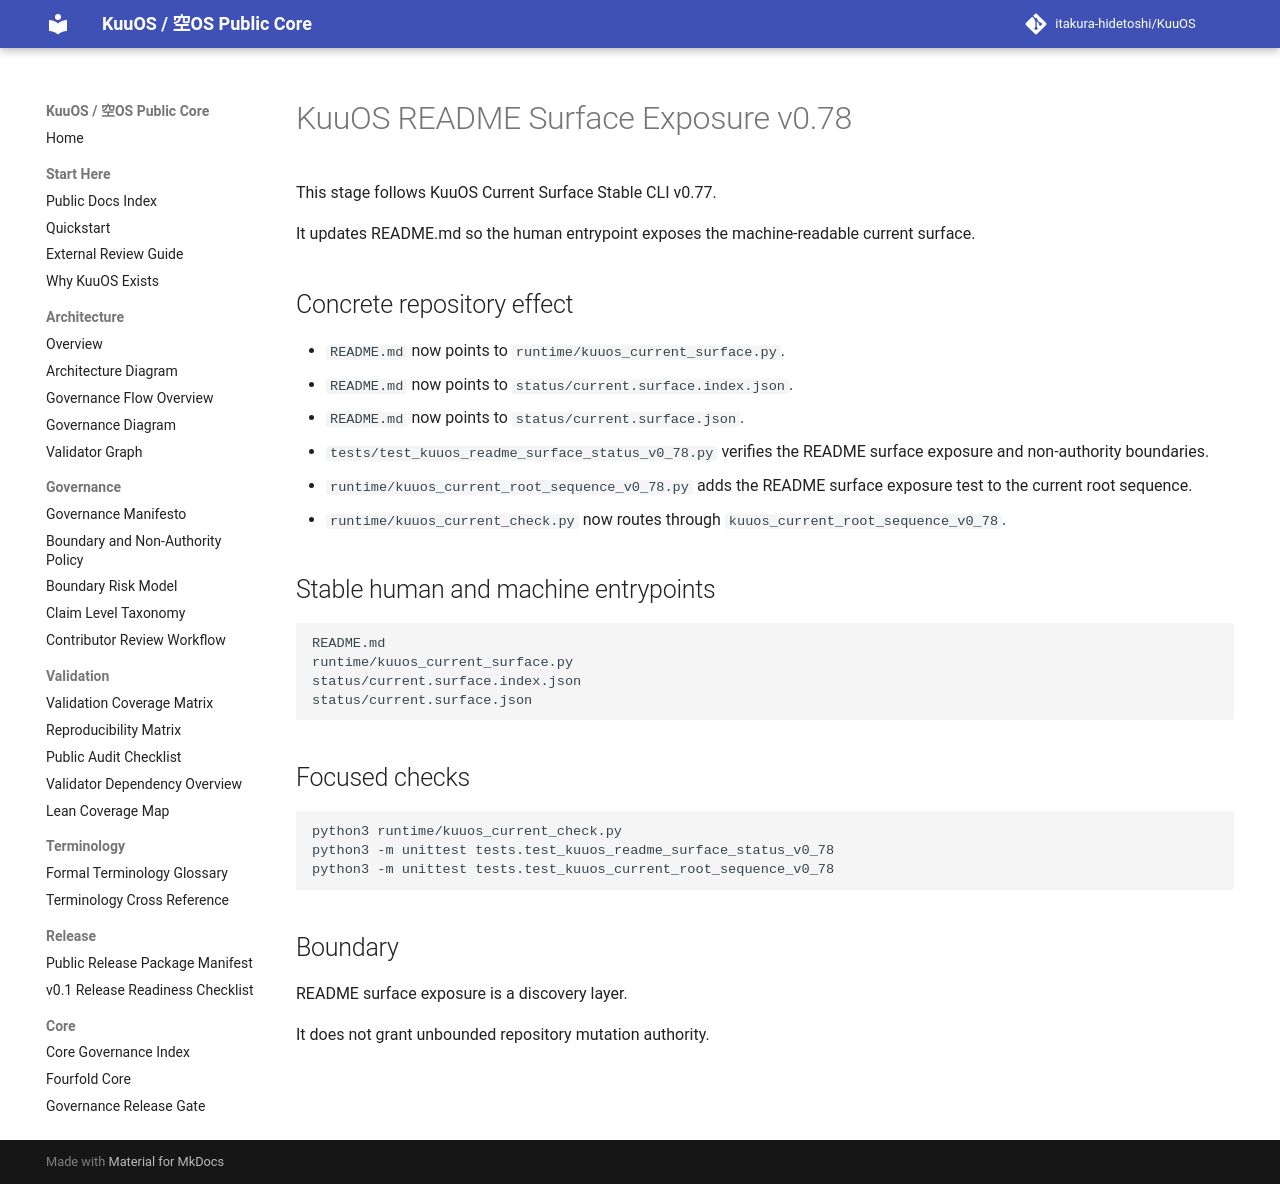

repository: itakura-hidetoshi/KuuOS · page: kuuos_readme_surface_exposure_v0_78/index.html · generator: mkdocs

# KuuOS README Surface Exposure v0.78

This stage follows KuuOS Current Surface Stable CLI v0.77.

It updates README.md so the human entrypoint exposes the machine-readable current surface.

## Concrete repository effect

- `README.md` now points to `runtime/kuuos_current_surface.py`.
- `README.md` now points to `status/current.surface.index.json`.
- `README.md` now points to `status/current.surface.json`.
- `tests/test_kuuos_readme_surface_status_v0_78.py` verifies the README surface exposure and non-authority boundaries.
- `runtime/kuuos_current_root_sequence_v0_78.py` adds the README surface exposure test to the current root sequence.
- `runtime/kuuos_current_check.py` now routes through `kuuos_current_root_sequence_v0_78`.

## Stable human and machine entrypoints

```text
README.md
runtime/kuuos_current_surface.py
status/current.surface.index.json
status/current.surface.json
```

## Focused checks

```bash
python3 runtime/kuuos_current_check.py
python3 -m unittest tests.test_kuuos_readme_surface_status_v0_78
python3 -m unittest tests.test_kuuos_current_root_sequence_v0_78
```

## Boundary

README surface exposure is a discovery layer.

It does not grant unbounded repository mutation authority.
